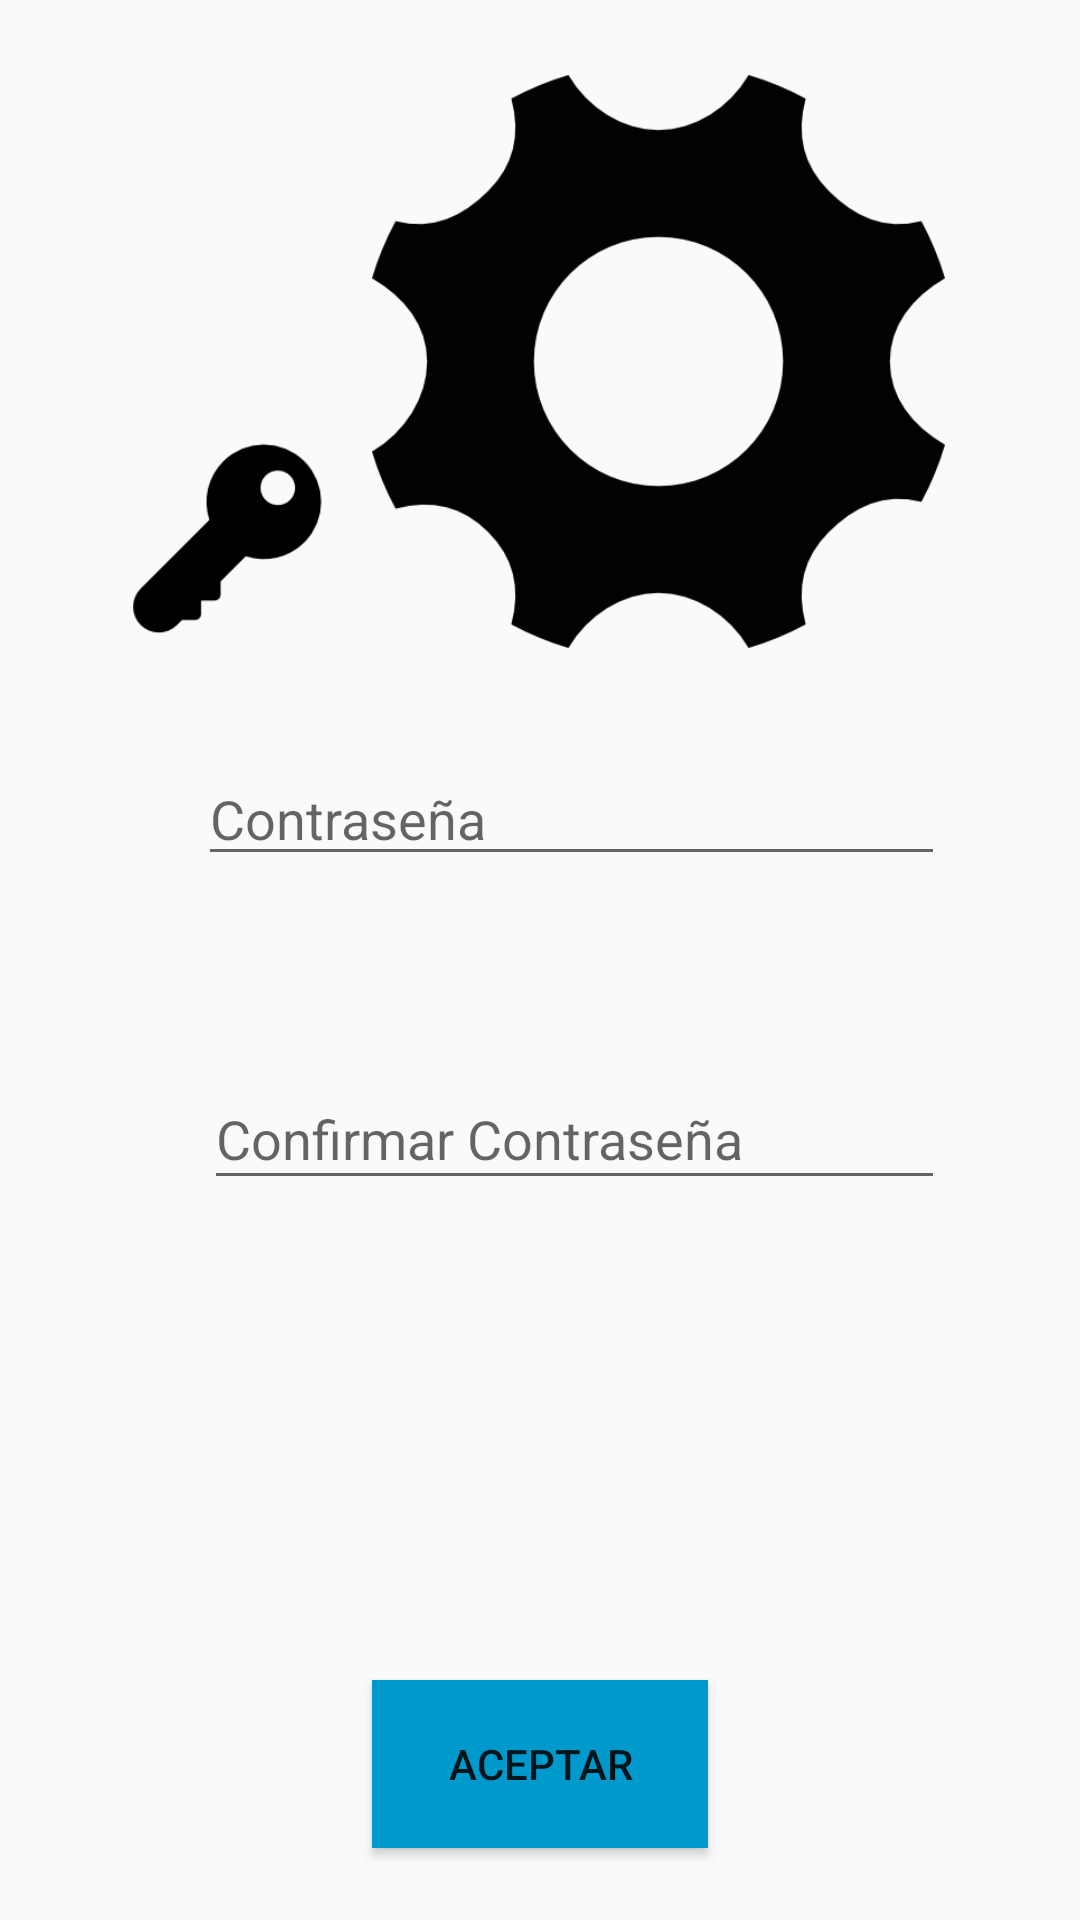

Here is an Android app screen rendered from its layout file. Give the layout XML and the strings, colors and styles it references.
<!-- AndroidManifest.xml: application theme AppTheme -->
<!-- res/layout/activity_permisos.xml -->
<?xml version="1.0" encoding="utf-8"?>
<RelativeLayout xmlns:android="http://schemas.android.com/apk/res/android"
    xmlns:app="http://schemas.android.com/apk/res-auto"
    xmlns:tools="http://schemas.android.com/tools"
    android:layout_width="match_parent"
    android:layout_height="match_parent"
    tools:context="itesm.mx.listacontactos.PermisosActivity">

    <EditText
        android:id="@+id/password_contrasena"
        android:hint = "@string/contrasena"
        android:layout_width="249dp"
        android:layout_height="39dp"
        android:ems="10"
        android:inputType="textPassword"
        tools:layout_editor_absoluteX="68dp"
        tools:layout_editor_absoluteY="285dp"
        android:layout_below="@+id/image_engrane"
        android:layout_alignRight="@+id/image_engrane"
        android:layout_alignEnd="@+id/image_engrane"
        android:layout_marginTop="24dp" />

    <EditText
        android:id="@+id/password_confirmar_contrasena"
        android:hint="@string/confirmar_contrasena"
        android:layout_width="247dp"
        android:layout_height="44dp"
        android:ems="10"
        android:inputType="textPassword"
        tools:layout_editor_absoluteY="351dp"
        tools:layout_editor_absoluteX="69dp"
        android:layout_marginTop="64dp"
        android:layout_below="@+id/password_contrasena"
        android:layout_alignRight="@+id/password_contrasena"
        android:layout_alignEnd="@+id/password_contrasena" />

    <Button
        android:id="@+id/button_aceptar"
        android:layout_width="112dp"
        android:layout_height="56dp"
        android:background="@android:color/holo_blue_dark"
        android:text="@string/aceptar"
        tools:layout_editor_absoluteX="136dp"
        tools:layout_editor_absoluteY="427dp"
        android:layout_alignParentBottom="true"
        android:layout_centerHorizontal="true"
        android:layout_marginBottom="24dp" />

    <ImageView
        android:id="@+id/image_llave"
        android:layout_width="98dp"
        android:layout_height="100dp"
        app:srcCompat="@drawable/llave"
        tools:layout_editor_absoluteX="64dp"
        tools:layout_editor_absoluteY="172dp"
        android:layout_alignBottom="@+id/image_engrane"
        android:layout_toLeftOf="@+id/button_aceptar"
        android:layout_toStartOf="@+id/button_aceptar" />

    <ImageView
        android:id="@+id/image_engrane"
        android:layout_width="191dp"
        android:layout_height="217dp"
        app:srcCompat="@drawable/engrane"
        tools:layout_editor_absoluteX="109dp"
        tools:layout_editor_absoluteY="26dp"
        android:layout_alignParentTop="true"
        android:layout_toRightOf="@+id/image_llave"
        android:layout_toEndOf="@+id/image_llave"
        android:layout_marginTop="12dp" />
</RelativeLayout>
<!-- resources referenced by this layout -->
<resources>
  <!-- drawable engrane: png bitmap (drawable, 7769 bytes) -->
  <!-- drawable llave: png bitmap (drawable, 3765 bytes) -->
  <string name="aceptar">Aceptar</string>
  <string name="confirmar_contrasena">Confirmar Contraseña</string>
  <string name="contrasena">Contraseña</string>
  <style name="AppTheme" parent="Theme.AppCompat.Light.DarkActionBar">
          
          <item name="colorPrimary">@color/colorPrimary</item>
          <item name="colorPrimaryDark">@color/colorPrimaryDark</item>
          <item name="colorAccent">@android:color/tab_indicator_text</item>
          <item name="android:actionOverflowButtonStyle">@style/MyActionButtonOverflow</item>
      </style>
  <color name="colorPrimary">#3F51B5</color>
  <color name="colorPrimaryDark">#303f9f</color>
  <style name="MyActionButtonOverflow" parent="android:style/Widget.Holo.Light.ActionButton.Overflow">
          <item name="android:src">@drawable/ic_settings</item>
          <item name="android:background">?android:attr/actionBarItemBackground</item>
      </style>
</resources>
